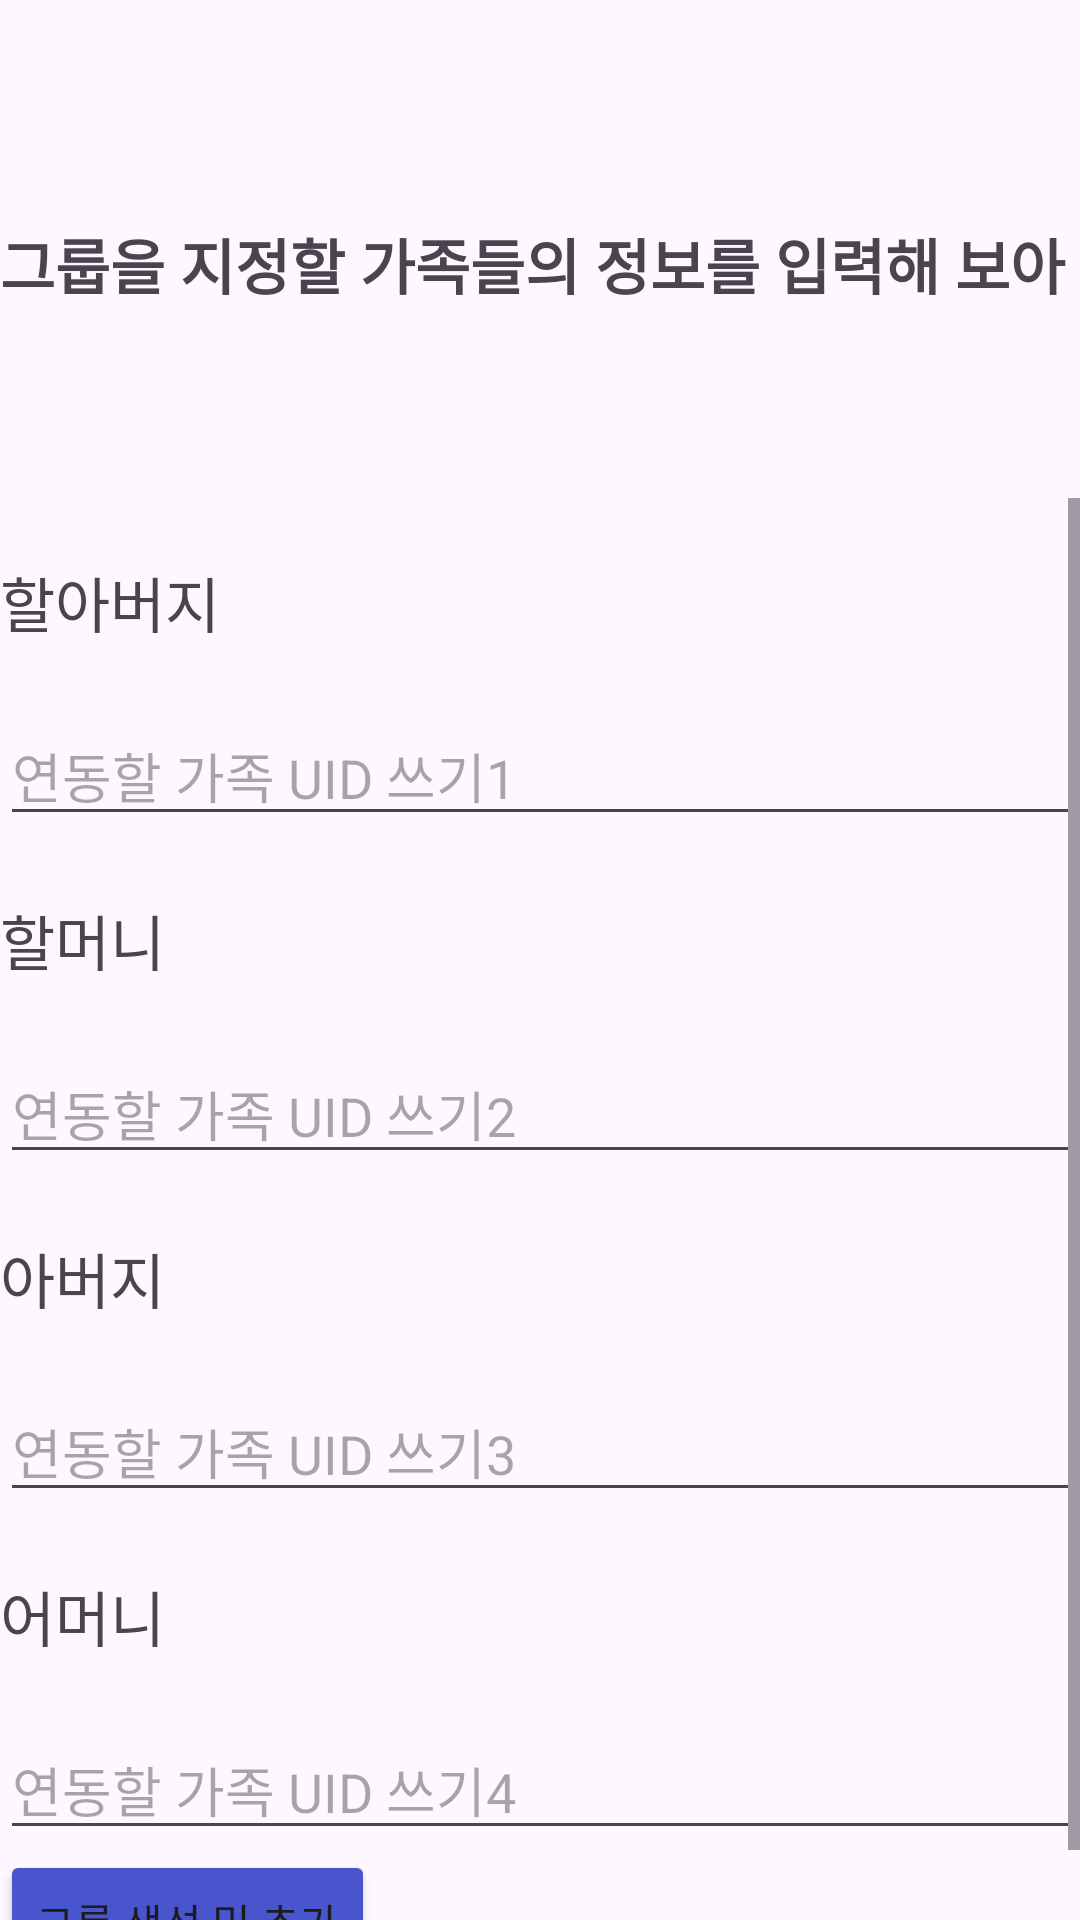

The Android layout XML behind this screen, and the referenced resources:
<!-- AndroidManifest.xml: application theme Theme.Brain_uof -->
<!-- res/layout/activity_user_change.xml -->
<?xml version="1.0" encoding="utf-8"?>
<LinearLayout xmlns:android="http://schemas.android.com/apk/res/android"
    xmlns:app="http://schemas.android.com/apk/res-auto"
    xmlns:tools="http://schemas.android.com/tools"
    android:layout_width="match_parent"
    android:layout_height="match_parent"
    android:orientation="vertical"
    tools:context=".Activity.userChange">


    <LinearLayout
        android:layout_width="match_parent"
        android:layout_height="match_parent"
        android:layout_weight="5"
        android:orientation="vertical">

        <LinearLayout
            android:layout_width="match_parent"
            android:layout_height="match_parent"
            android:layout_weight="1">

            <ImageView
                android:id="@+id/xicon"
                android:layout_width="40dp"
                android:layout_height="40dp"
                android:layout_marginTop="20dp"
                android:src="@drawable/xicon" />

        </LinearLayout>

        <LinearLayout
            android:layout_width="match_parent"
            android:layout_height="match_parent"
            android:layout_weight="1"
            android:gravity="center|top">

            <TextView
                android:layout_width="wrap_content"
                android:layout_height="wrap_content"
                android:layout_marginTop="20dp"
                android:text="그룹을 지정할 가족들의 정보를 입력해 보아요 !"
                android:textSize="20dp"
                android:textStyle="bold" />
        </LinearLayout>

    </LinearLayout>

    <LinearLayout
        android:layout_width="match_parent"
        android:layout_height="match_parent"
        android:layout_weight="1"
        android:orientation="vertical">

        <LinearLayout
            android:layout_width="match_parent"
            android:layout_height="match_parent"
            android:layout_weight="8">

        </LinearLayout>

        <LinearLayout
            android:layout_width="match_parent"
            android:layout_height="match_parent"
            android:layout_weight="1">

            <ScrollView
                android:layout_width="match_parent"
                android:layout_height="match_parent">

                <LinearLayout
                    android:layout_width="match_parent"
                    android:layout_height="wrap_content"
                    android:orientation="vertical">

                    <TextView
                        android:id="@+id/choosefamily1"
                        android:layout_width="match_parent"
                        android:layout_height="wrap_content"
                        android:layout_marginTop="20dp"
                        android:text="할아버지"
                        android:textSize="20dp" />

                    <EditText
                        android:id="@+id/UID1"
                        android:layout_width="match_parent"
                        android:layout_height="wrap_content"
                        android:layout_marginTop="20dp"
                        android:hint="연동할 가족 UID 쓰기1" />

                    <TextView
                        android:id="@+id/choosefamily2"
                        android:layout_width="match_parent"
                        android:layout_height="wrap_content"
                        android:layout_marginTop="20dp"
                        android:text="할머니"
                        android:textSize="20dp" />

                    <EditText
                        android:id="@+id/UID2"
                        android:layout_width="match_parent"
                        android:layout_height="wrap_content"
                        android:layout_marginTop="20dp"
                        android:hint="연동할 가족 UID 쓰기2" />

                    <TextView
                        android:id="@+id/choosefamily3"
                        android:layout_width="match_parent"
                        android:layout_height="wrap_content"
                        android:layout_marginTop="20dp"
                        android:text="아버지"
                        android:textSize="20dp" />

                    <EditText
                        android:id="@+id/UID3"
                        android:layout_width="match_parent"
                        android:layout_height="wrap_content"
                        android:layout_marginTop="20dp"
                        android:hint="연동할 가족 UID 쓰기3" />

                    <TextView
                        android:id="@+id/choosefamily4"
                        android:layout_width="match_parent"
                        android:layout_height="wrap_content"
                        android:layout_marginTop="20dp"
                        android:text="어머니"
                        android:textSize="20dp" />

                    <EditText
                        android:id="@+id/UID4"
                        android:layout_width="match_parent"
                        android:layout_height="wrap_content"
                        android:layout_marginTop="20dp"
                        android:hint="연동할 가족 UID 쓰기4" />

                    <Button
                        android:id="@+id/savebtn"
                        android:layout_width="wrap_content"
                        android:layout_height="wrap_content"
                        android:backgroundTint="@color/btnColor"
                        android:text="그룹 생성 및 추가" />

                </LinearLayout>
            </ScrollView>
        </LinearLayout>
    </LinearLayout>
</LinearLayout>
<!-- resources referenced by this layout -->
<resources>
  <color name="btnColor">#4855CC</color>
  <style name="Theme.Brain_uof" parent="Base.Theme.Brain_uof" />
  <style name="Base.Theme.Brain_uof" parent="Theme.Material3.DayNight.NoActionBar">
          
          
      </style>
</resources>
